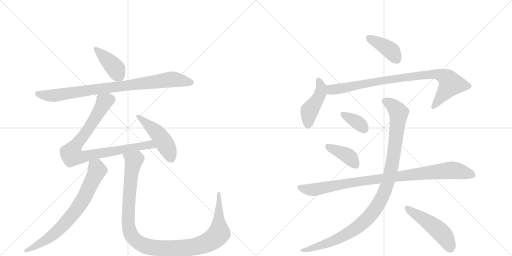
t = 0.00 s
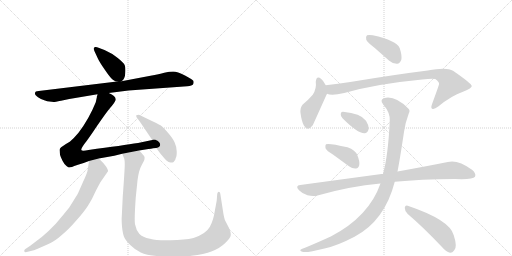
t = 2.25 s
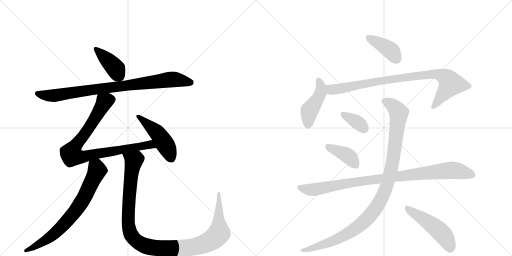
t = 4.50 s
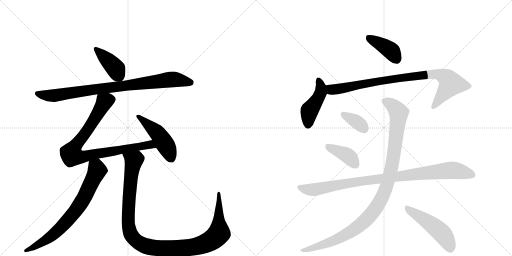
t = 6.75 s
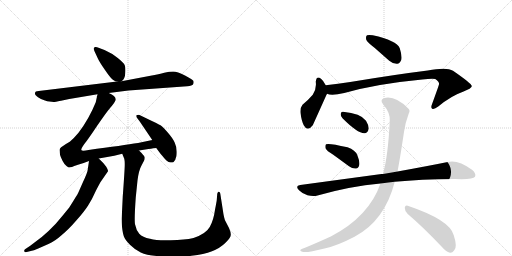
t = 9.00 s
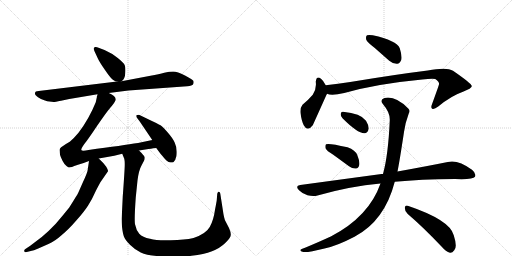
t = 11.25 s

The animated SVG that drew these frames (rendered in a browser with its animation timeline set to each time). Animation: 14 CSS @keyframes rules; one cycle of 11.25 s.

<svg version="1.1" viewBox="0 0 2048 1024" xmlns="http://www.w3.org/2000/svg">
  <g stroke="lightgray" stroke-dasharray="1,1" stroke-width="1" transform="scale(4, 4)">
    <line x1="0" y1="0" x2="256" y2="256"></line>
    <line x1="256" y1="0" x2="0" y2="256"></line>
    <line x1="128" y1="0" x2="128" y2="256"></line>
    <line x1="0" y1="128" x2="256" y2="128"></line>
    <line x1="256" y1="0" x2="512" y2="256"></line>
    <line x1="512" y1="0" x2="256" y2="256"></line>
    <line x1="384" y1="0" x2="384" y2="256"></line>
    <line x1="256" y1="128" x2="512" y2="128"></line>
  </g>
<g transform="scale(1, -1) translate(0, -850)">
   <style type="text/css">
    @keyframes keyframes0 {
      from {
       stroke: black;
       stroke-dashoffset: 409;
       stroke-width: 128;
       }
       57% {
       animation-timing-function: step-end;
       stroke: black;
       stroke-dashoffset: 0;
       stroke-width: 128;
       }
       to {
       stroke: black;
       stroke-width: 1024;
       }
       }
       #make-me-a-hanzi-animation-0 {
         animation: keyframes0 0.582845s both;
         animation-delay: 0.000000s;
         animation-timing-function: linear;
       }
    @keyframes keyframes1 {
      from {
       stroke: black;
       stroke-dashoffset: 876;
       stroke-width: 128;
       }
       74% {
       animation-timing-function: step-end;
       stroke: black;
       stroke-dashoffset: 0;
       stroke-width: 128;
       }
       to {
       stroke: black;
       stroke-width: 1024;
       }
       }
       #make-me-a-hanzi-animation-1 {
         animation: keyframes1 0.962891s both;
         animation-delay: 0.582845s;
         animation-timing-function: linear;
       }
    @keyframes keyframes2 {
      from {
       stroke: black;
       stroke-dashoffset: 873;
       stroke-width: 128;
       }
       74% {
       animation-timing-function: step-end;
       stroke: black;
       stroke-dashoffset: 0;
       stroke-width: 128;
       }
       to {
       stroke: black;
       stroke-width: 1024;
       }
       }
       #make-me-a-hanzi-animation-2 {
         animation: keyframes2 0.960449s both;
         animation-delay: 1.545736s;
         animation-timing-function: linear;
       }
    @keyframes keyframes3 {
      from {
       stroke: black;
       stroke-dashoffset: 480;
       stroke-width: 128;
       }
       61% {
       animation-timing-function: step-end;
       stroke: black;
       stroke-dashoffset: 0;
       stroke-width: 128;
       }
       to {
       stroke: black;
       stroke-width: 1024;
       }
       }
       #make-me-a-hanzi-animation-3 {
         animation: keyframes3 0.640625s both;
         animation-delay: 2.506185s;
         animation-timing-function: linear;
       }
    @keyframes keyframes4 {
      from {
       stroke: black;
       stroke-dashoffset: 738;
       stroke-width: 128;
       }
       71% {
       animation-timing-function: step-end;
       stroke: black;
       stroke-dashoffset: 0;
       stroke-width: 128;
       }
       to {
       stroke: black;
       stroke-width: 1024;
       }
       }
       #make-me-a-hanzi-animation-4 {
         animation: keyframes4 0.850586s both;
         animation-delay: 3.146810s;
         animation-timing-function: linear;
       }
    @keyframes keyframes5 {
      from {
       stroke: black;
       stroke-dashoffset: 1147;
       stroke-width: 128;
       }
       79% {
       animation-timing-function: step-end;
       stroke: black;
       stroke-dashoffset: 0;
       stroke-width: 128;
       }
       to {
       stroke: black;
       stroke-width: 1024;
       }
       }
       #make-me-a-hanzi-animation-5 {
         animation: keyframes5 1.183431s both;
         animation-delay: 3.997396s;
         animation-timing-function: linear;
       }
    @keyframes keyframes6 {
      from {
       stroke: black;
       stroke-dashoffset: 399;
       stroke-width: 128;
       }
       56% {
       animation-timing-function: step-end;
       stroke: black;
       stroke-dashoffset: 0;
       stroke-width: 128;
       }
       to {
       stroke: black;
       stroke-width: 1024;
       }
       }
       #make-me-a-hanzi-animation-6 {
         animation: keyframes6 0.574707s both;
         animation-delay: 5.180827s;
         animation-timing-function: linear;
       }
    @keyframes keyframes7 {
      from {
       stroke: black;
       stroke-dashoffset: 447;
       stroke-width: 128;
       }
       59% {
       animation-timing-function: step-end;
       stroke: black;
       stroke-dashoffset: 0;
       stroke-width: 128;
       }
       to {
       stroke: black;
       stroke-width: 1024;
       }
       }
       #make-me-a-hanzi-animation-7 {
         animation: keyframes7 0.613770s both;
         animation-delay: 5.755534s;
         animation-timing-function: linear;
       }
    @keyframes keyframes8 {
      from {
       stroke: black;
       stroke-dashoffset: 887;
       stroke-width: 128;
       }
       74% {
       animation-timing-function: step-end;
       stroke: black;
       stroke-dashoffset: 0;
       stroke-width: 128;
       }
       to {
       stroke: black;
       stroke-width: 1024;
       }
       }
       #make-me-a-hanzi-animation-8 {
         animation: keyframes8 0.971842s both;
         animation-delay: 6.369303s;
         animation-timing-function: linear;
       }
    @keyframes keyframes9 {
      from {
       stroke: black;
       stroke-dashoffset: 354;
       stroke-width: 128;
       }
       54% {
       animation-timing-function: step-end;
       stroke: black;
       stroke-dashoffset: 0;
       stroke-width: 128;
       }
       to {
       stroke: black;
       stroke-width: 1024;
       }
       }
       #make-me-a-hanzi-animation-9 {
         animation: keyframes9 0.538086s both;
         animation-delay: 7.341146s;
         animation-timing-function: linear;
       }
    @keyframes keyframes10 {
      from {
       stroke: black;
       stroke-dashoffset: 396;
       stroke-width: 128;
       }
       56% {
       animation-timing-function: step-end;
       stroke: black;
       stroke-dashoffset: 0;
       stroke-width: 128;
       }
       to {
       stroke: black;
       stroke-width: 1024;
       }
       }
       #make-me-a-hanzi-animation-10 {
         animation: keyframes10 0.572266s both;
         animation-delay: 7.879232s;
         animation-timing-function: linear;
       }
    @keyframes keyframes11 {
      from {
       stroke: black;
       stroke-dashoffset: 956;
       stroke-width: 128;
       }
       76% {
       animation-timing-function: step-end;
       stroke: black;
       stroke-dashoffset: 0;
       stroke-width: 128;
       }
       to {
       stroke: black;
       stroke-width: 1024;
       }
       }
       #make-me-a-hanzi-animation-11 {
         animation: keyframes11 1.027995s both;
         animation-delay: 8.451497s;
         animation-timing-function: linear;
       }
    @keyframes keyframes12 {
      from {
       stroke: black;
       stroke-dashoffset: 1071;
       stroke-width: 128;
       }
       78% {
       animation-timing-function: step-end;
       stroke: black;
       stroke-dashoffset: 0;
       stroke-width: 128;
       }
       to {
       stroke: black;
       stroke-width: 1024;
       }
       }
       #make-me-a-hanzi-animation-12 {
         animation: keyframes12 1.121582s both;
         animation-delay: 9.479492s;
         animation-timing-function: linear;
       }
    @keyframes keyframes13 {
      from {
       stroke: black;
       stroke-dashoffset: 494;
       stroke-width: 128;
       }
       62% {
       animation-timing-function: step-end;
       stroke: black;
       stroke-dashoffset: 0;
       stroke-width: 128;
       }
       to {
       stroke: black;
       stroke-width: 1024;
       }
       }
       #make-me-a-hanzi-animation-13 {
         animation: keyframes13 0.652018s both;
         animation-delay: 10.601074s;
         animation-timing-function: linear;
       }
</style>
<path d="M 486 525 Q 500 534 501 557 Q 503 579 499 589 Q 495 599 471 618 Q 448 637 418 650 L 394 659 Q 388 662 383 662 Q 370 663 378 645 L 391 617 Q 397 603 420 570 Q 443 536 453 530 Q 463 524 468 524 C 481 521 481 521 486 525 Z" fill="lightgray"></path> 
<path d="M 435 478 L 514 488 L 749 505 Q 769 507 772 512 Q 776 516 774 526 Q 772 531 740 548 Q 709 564 693 564 Q 678 564 657 559 Q 637 553 602 547 L 486 525 L 468 524 L 155 486 Q 140 486 140 477 Q 138 471 152 461 Q 166 451 180 448 L 189 445 L 215 442 Q 219 442 244 447 L 277 454 L 390 473 L 435 478 Z" fill="lightgray"></path> 
<path d="M 556 248 L 594 254 Q 598 255 625 258 C 655 261 638 296 609 290 L 552 278 Q 494 269 354 250 Q 326 244 325 251 Q 325 257 338 275 Q 352 292 388 346 Q 425 400 441 419 Q 458 438 462 449 Q 466 466 435 478 C 408 492 396 499 390 473 L 383 441 Q 356 374 314 319 Q 295 296 279 283 Q 244 263 241 257 Q 237 253 239 243 Q 238 225 258 194 Q 269 182 273 181 Q 277 179 288 182 Q 294 186 312 191 Q 331 196 356 206 L 395 216 L 457 227 L 489 235 L 556 248 Z" fill="lightgray"></path> 
<path d="M 625 258 L 642 235 Q 660 214 667 207 Q 674 200 682 200 Q 691 200 693 201 Q 695 202 698 207 Q 701 208 703 218 Q 707 224 707 243 Q 707 262 699 279 Q 692 296 671 320 Q 651 343 642 349 Q 633 354 591 374 L 558 390 Q 554 392 545 389 Q 545 380 547 380 L 559 364 L 609 290 L 625 258 Z" fill="lightgray"></path> 
<path d="M 356 206 L 351 172 Q 350 160 332 122 L 313 79 Q 311 74 277 20 Q 254 -9 223 -45 Q 193 -77 167 -98 L 121 -133 L 100 -147 Q 96 -151 97 -155 Q 99 -160 107 -158 L 123 -154 Q 134 -153 153 -144 L 196 -125 Q 219 -115 246 -91 Q 274 -68 306 -31 Q 339 6 353 29 Q 368 52 384 88 Q 401 121 405 126 L 432 165 Q 434 167 425 183 L 413 198 L 395 216 C 374 237 360 236 356 206 Z" fill="lightgray"></path> 
<path d="M 491 64 L 487 -18 Q 486 -30 488 -57 Q 491 -84 496 -97 Q 501 -110 521 -130 Q 541 -150 563 -160 Q 585 -170 626 -174 Q 668 -179 692 -178 Q 716 -178 766 -173 Q 816 -168 848 -155 Q 881 -142 902 -121 Q 923 -101 923 -90 Q 924 -80 916 -62 L 902 -35 Q 896 -25 891 12 L 881 76 Q 880 83 875 83 Q 871 83 869 75 L 867 50 Q 867 47 860 11 Q 854 -32 839 -58 Q 824 -85 774 -102 Q 739 -110 683 -111 Q 628 -113 600 -105 Q 570 -99 557 -85 Q 545 -72 541 -50 Q 536 -39 543 60 L 550 128 Q 555 169 567 190 L 576 207 Q 579 215 578 222 Q 577 228 556 248 C 536 270 479 263 489 235 L 495 220 Q 499 214 499 193 Q 499 172 491 64 Z" fill="lightgray"></path> 
<path d="M 1498 659 L 1557 607 Q 1572 594 1589 595 Q 1599 596 1605 610 Q 1609 626 1599 657 Q 1587 688 1491 709 Q 1475 712 1468 709 Q 1462 705 1465 691 Q 1469 681 1498 659 Z" fill="lightgray"></path> 
<path d="M 1303 509 Q 1294 527 1285 534 Q 1266 550 1263 523 Q 1267 496 1251 471 Q 1235 452 1210 431 Q 1200 419 1202 398 Q 1206 367 1215 349 Q 1230 321 1251 349 Q 1254 355 1306 471 Q 1307 472 1308 475 C 1314 488 1314 488 1303 509 Z" fill="lightgray"></path> 
<path d="M 1308 475 Q 1326 466 1377 478 Q 1507 515 1689 532 Q 1726 536 1741 534 Q 1759 521 1756 513 Q 1756 510 1728 433 Q 1722 418 1729 415 Q 1736 411 1753 424 Q 1805 467 1852 483 Q 1889 498 1887 506 Q 1886 516 1812 567 Q 1787 583 1711 568 Q 1582 552 1401 522 Q 1352 515 1303 509 C 1273 505 1279 481 1308 475 Z" fill="lightgray"></path> 
<path d="M 1370 377 Q 1431 316 1458 317 Q 1471 317 1475 336 Q 1475 349 1464 367 Q 1443 397 1372 403 Q 1362 404 1363 393 Q 1362 384 1370 377 Z" fill="lightgray"></path> 
<path d="M 1333 231 L 1396 185 Q 1409 175 1424 176 Q 1434 177 1437 190 Q 1440 203 1429 230 Q 1422 249 1390 261 Q 1314 279 1304 273 Q 1300 269 1302 257 Q 1306 247 1333 231 Z" fill="lightgray"></path> 
<path d="M 1579 123 Q 1681 133 1820 134 Q 1892 131 1900 143 Q 1906 156 1888 171 Q 1831 213 1791 202 Q 1712 186 1590 164 L 1532 154 Q 1529 155 1526 154 L 1201 110 Q 1179 107 1196 89 Q 1211 74 1230 69 Q 1252 63 1270 68 Q 1399 105 1522 116 L 1579 123 Z" fill="lightgray"></path> 
<path d="M 1522 116 Q 1476 -16 1325 -95 Q 1280 -116 1220 -141 Q 1207 -145 1203 -148 Q 1197 -154 1213 -158 Q 1231 -161 1298 -144 Q 1347 -134 1418 -97 Q 1539 -33 1579 123 L 1590 164 Q 1599 209 1616 322 Q 1620 356 1635 396 Q 1642 408 1633 416 Q 1581 468 1538 458 Q 1517 451 1533 432 Q 1561 399 1559 368 Q 1553 230 1532 154 L 1522 116 Z" fill="lightgray"></path> 
<path d="M 1631 -6 Q 1692 -58 1766 -136 Q 1784 -157 1800 -161 Q 1809 -162 1817 -151 Q 1830 -138 1815 -91 Q 1800 -30 1631 27 Q 1621 31 1619 19 Q 1619 4 1631 -6 Z" fill="lightgray"></path> 
      <clipPath id="make-me-a-hanzi-clip-0">
      <path d="M 486 525 Q 500 534 501 557 Q 503 579 499 589 Q 495 599 471 618 Q 448 637 418 650 L 394 659 Q 388 662 383 662 Q 370 663 378 645 L 391 617 Q 397 603 420 570 Q 443 536 453 530 Q 463 524 468 524 C 481 521 481 521 486 525 Z" fill="lightgray"></path>
      </clipPath>
      <path clip-path="url(#make-me-a-hanzi-clip-0)" d="M 383 653 L 463 576 L 481 538 " fill="none" id="make-me-a-hanzi-animation-0" stroke-dasharray="281 562" stroke-linecap="round"></path>

      <clipPath id="make-me-a-hanzi-clip-1">
      <path d="M 435 478 L 514 488 L 749 505 Q 769 507 772 512 Q 776 516 774 526 Q 772 531 740 548 Q 709 564 693 564 Q 678 564 657 559 Q 637 553 602 547 L 486 525 L 468 524 L 155 486 Q 140 486 140 477 Q 138 471 152 461 Q 166 451 180 448 L 189 445 L 215 442 Q 219 442 244 447 L 277 454 L 390 473 L 435 478 Z" fill="lightgray"></path>
      </clipPath>
      <path clip-path="url(#make-me-a-hanzi-clip-1)" d="M 150 476 L 179 469 L 228 469 L 681 532 L 764 520 " fill="none" id="make-me-a-hanzi-animation-1" stroke-dasharray="748 1496" stroke-linecap="round"></path>

      <clipPath id="make-me-a-hanzi-clip-2">
      <path d="M 556 248 L 594 254 Q 598 255 625 258 C 655 261 638 296 609 290 L 552 278 Q 494 269 354 250 Q 326 244 325 251 Q 325 257 338 275 Q 352 292 388 346 Q 425 400 441 419 Q 458 438 462 449 Q 466 466 435 478 C 408 492 396 499 390 473 L 383 441 Q 356 374 314 319 Q 295 296 279 283 Q 244 263 241 257 Q 237 253 239 243 Q 238 225 258 194 Q 269 182 273 181 Q 277 179 288 182 Q 294 186 312 191 Q 331 196 356 206 L 395 216 L 457 227 L 489 235 L 556 248 Z" fill="lightgray"></path>
      </clipPath>
      <path clip-path="url(#make-me-a-hanzi-clip-2)" d="M 398 466 L 416 439 L 344 320 L 288 246 L 288 229 L 340 224 L 591 271 L 606 269 L 614 259 " fill="none" id="make-me-a-hanzi-animation-2" stroke-dasharray="745 1490" stroke-linecap="round"></path>

      <clipPath id="make-me-a-hanzi-clip-3">
      <path d="M 625 258 L 642 235 Q 660 214 667 207 Q 674 200 682 200 Q 691 200 693 201 Q 695 202 698 207 Q 701 208 703 218 Q 707 224 707 243 Q 707 262 699 279 Q 692 296 671 320 Q 651 343 642 349 Q 633 354 591 374 L 558 390 Q 554 392 545 389 Q 545 380 547 380 L 559 364 L 609 290 L 625 258 Z" fill="lightgray"></path>
      </clipPath>
      <path clip-path="url(#make-me-a-hanzi-clip-3)" d="M 552 386 L 640 304 L 675 247 L 687 212 " fill="none" id="make-me-a-hanzi-animation-3" stroke-dasharray="352 704" stroke-linecap="round"></path>

      <clipPath id="make-me-a-hanzi-clip-4">
      <path d="M 356 206 L 351 172 Q 350 160 332 122 L 313 79 Q 311 74 277 20 Q 254 -9 223 -45 Q 193 -77 167 -98 L 121 -133 L 100 -147 Q 96 -151 97 -155 Q 99 -160 107 -158 L 123 -154 Q 134 -153 153 -144 L 196 -125 Q 219 -115 246 -91 Q 274 -68 306 -31 Q 339 6 353 29 Q 368 52 384 88 Q 401 121 405 126 L 432 165 Q 434 167 425 183 L 413 198 L 395 216 C 374 237 360 236 356 206 Z" fill="lightgray"></path>
      </clipPath>
      <path clip-path="url(#make-me-a-hanzi-clip-4)" d="M 365 199 L 386 180 L 388 166 L 342 69 L 303 7 L 203 -97 L 140 -137 L 103 -153 " fill="none" id="make-me-a-hanzi-animation-4" stroke-dasharray="610 1220" stroke-linecap="round"></path>

      <clipPath id="make-me-a-hanzi-clip-5">
      <path d="M 491 64 L 487 -18 Q 486 -30 488 -57 Q 491 -84 496 -97 Q 501 -110 521 -130 Q 541 -150 563 -160 Q 585 -170 626 -174 Q 668 -179 692 -178 Q 716 -178 766 -173 Q 816 -168 848 -155 Q 881 -142 902 -121 Q 923 -101 923 -90 Q 924 -80 916 -62 L 902 -35 Q 896 -25 891 12 L 881 76 Q 880 83 875 83 Q 871 83 869 75 L 867 50 Q 867 47 860 11 Q 854 -32 839 -58 Q 824 -85 774 -102 Q 739 -110 683 -111 Q 628 -113 600 -105 Q 570 -99 557 -85 Q 545 -72 541 -50 Q 536 -39 543 60 L 550 128 Q 555 169 567 190 L 576 207 Q 579 215 578 222 Q 577 228 556 248 C 536 270 479 263 489 235 L 495 220 Q 499 214 499 193 Q 499 172 491 64 Z" fill="lightgray"></path>
      </clipPath>
      <path clip-path="url(#make-me-a-hanzi-clip-5)" d="M 496 234 L 534 207 L 517 74 L 513 -47 L 518 -75 L 536 -105 L 572 -130 L 625 -142 L 721 -144 L 784 -136 L 851 -108 L 876 -83 L 875 77 " fill="none" id="make-me-a-hanzi-animation-5" stroke-dasharray="1019 2038" stroke-linecap="round"></path>

      <clipPath id="make-me-a-hanzi-clip-6">
      <path d="M 1498 659 L 1557 607 Q 1572 594 1589 595 Q 1599 596 1605 610 Q 1609 626 1599 657 Q 1587 688 1491 709 Q 1475 712 1468 709 Q 1462 705 1465 691 Q 1469 681 1498 659 Z" fill="lightgray"></path>
      </clipPath>
      <path clip-path="url(#make-me-a-hanzi-clip-6)" d="M 1474 701 L 1563 648 L 1585 615 " fill="none" id="make-me-a-hanzi-animation-6" stroke-dasharray="271 542" stroke-linecap="round"></path>

      <clipPath id="make-me-a-hanzi-clip-7">
      <path d="M 1303 509 Q 1294 527 1285 534 Q 1266 550 1263 523 Q 1267 496 1251 471 Q 1235 452 1210 431 Q 1200 419 1202 398 Q 1206 367 1215 349 Q 1230 321 1251 349 Q 1254 355 1306 471 Q 1307 472 1308 475 C 1314 488 1314 488 1303 509 Z" fill="lightgray"></path>
      </clipPath>
      <path clip-path="url(#make-me-a-hanzi-clip-7)" d="M 1274 528 L 1283 508 L 1282 479 L 1267 446 L 1237 405 L 1232 352 " fill="none" id="make-me-a-hanzi-animation-7" stroke-dasharray="319 638" stroke-linecap="round"></path>

      <clipPath id="make-me-a-hanzi-clip-8">
      <path d="M 1308 475 Q 1326 466 1377 478 Q 1507 515 1689 532 Q 1726 536 1741 534 Q 1759 521 1756 513 Q 1756 510 1728 433 Q 1722 418 1729 415 Q 1736 411 1753 424 Q 1805 467 1852 483 Q 1889 498 1887 506 Q 1886 516 1812 567 Q 1787 583 1711 568 Q 1582 552 1401 522 Q 1352 515 1303 509 C 1273 505 1279 481 1308 475 Z" fill="lightgray"></path>
      </clipPath>
      <path clip-path="url(#make-me-a-hanzi-clip-8)" d="M 1311 504 L 1334 491 L 1515 526 L 1743 555 L 1783 540 L 1798 526 L 1802 511 L 1734 422 " fill="none" id="make-me-a-hanzi-animation-8" stroke-dasharray="759 1518" stroke-linecap="round"></path>

      <clipPath id="make-me-a-hanzi-clip-9">
      <path d="M 1370 377 Q 1431 316 1458 317 Q 1471 317 1475 336 Q 1475 349 1464 367 Q 1443 397 1372 403 Q 1362 404 1363 393 Q 1362 384 1370 377 Z" fill="lightgray"></path>
      </clipPath>
      <path clip-path="url(#make-me-a-hanzi-clip-9)" d="M 1376 391 L 1421 367 L 1456 336 " fill="none" id="make-me-a-hanzi-animation-9" stroke-dasharray="226 452" stroke-linecap="round"></path>

      <clipPath id="make-me-a-hanzi-clip-10">
      <path d="M 1333 231 L 1396 185 Q 1409 175 1424 176 Q 1434 177 1437 190 Q 1440 203 1429 230 Q 1422 249 1390 261 Q 1314 279 1304 273 Q 1300 269 1302 257 Q 1306 247 1333 231 Z" fill="lightgray"></path>
      </clipPath>
      <path clip-path="url(#make-me-a-hanzi-clip-10)" d="M 1308 268 L 1385 231 L 1422 191 " fill="none" id="make-me-a-hanzi-animation-10" stroke-dasharray="268 536" stroke-linecap="round"></path>

      <clipPath id="make-me-a-hanzi-clip-11">
      <path d="M 1579 123 Q 1681 133 1820 134 Q 1892 131 1900 143 Q 1906 156 1888 171 Q 1831 213 1791 202 Q 1712 186 1590 164 L 1532 154 Q 1529 155 1526 154 L 1201 110 Q 1179 107 1196 89 Q 1211 74 1230 69 Q 1252 63 1270 68 Q 1399 105 1522 116 L 1579 123 Z" fill="lightgray"></path>
      </clipPath>
      <path clip-path="url(#make-me-a-hanzi-clip-11)" d="M 1199 99 L 1252 91 L 1459 128 L 1803 169 L 1891 150 " fill="none" id="make-me-a-hanzi-animation-11" stroke-dasharray="828 1656" stroke-linecap="round"></path>

      <clipPath id="make-me-a-hanzi-clip-12">
      <path d="M 1522 116 Q 1476 -16 1325 -95 Q 1280 -116 1220 -141 Q 1207 -145 1203 -148 Q 1197 -154 1213 -158 Q 1231 -161 1298 -144 Q 1347 -134 1418 -97 Q 1539 -33 1579 123 L 1590 164 Q 1599 209 1616 322 Q 1620 356 1635 396 Q 1642 408 1633 416 Q 1581 468 1538 458 Q 1517 451 1533 432 Q 1561 399 1559 368 Q 1553 230 1532 154 L 1522 116 Z" fill="lightgray"></path>
      </clipPath>
      <path clip-path="url(#make-me-a-hanzi-clip-12)" d="M 1540 444 L 1581 418 L 1590 407 L 1594 383 L 1565 173 L 1542 90 L 1523 49 L 1465 -29 L 1399 -80 L 1284 -133 L 1209 -152 " fill="none" id="make-me-a-hanzi-animation-12" stroke-dasharray="943 1886" stroke-linecap="round"></path>

      <clipPath id="make-me-a-hanzi-clip-13">
      <path d="M 1631 -6 Q 1692 -58 1766 -136 Q 1784 -157 1800 -161 Q 1809 -162 1817 -151 Q 1830 -138 1815 -91 Q 1800 -30 1631 27 Q 1621 31 1619 19 Q 1619 4 1631 -6 Z" fill="lightgray"></path>
      </clipPath>
      <path clip-path="url(#make-me-a-hanzi-clip-13)" d="M 1631 14 L 1757 -73 L 1780 -98 L 1801 -144 " fill="none" id="make-me-a-hanzi-animation-13" stroke-dasharray="366 732" stroke-linecap="round"></path>

</g>
</svg>
